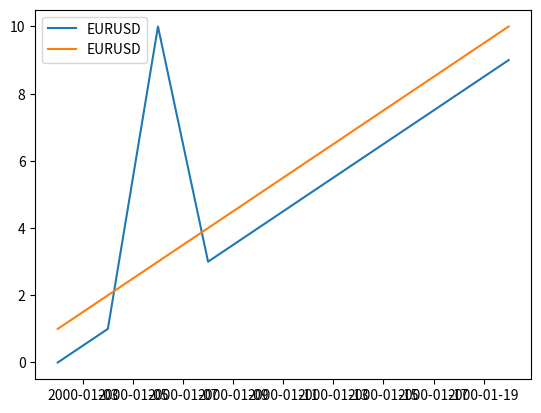

Generate this figure with matplotlib:
#!/usr/bin/env python3
# -*- coding: utf-8 -*-

import datetime
import bisect
import matplotlib.pyplot as pyplot

class Symbol(list):
    def __init__(self, symbol_name, values, dates):
        if len(values) != len(dates):
            raise(ValueError, "Values and dates must be the same size")
        list.__init__(self, values)
        self.dates = dates
        self.symbol_name = symbol_name
        
        self.data_updated = False
        
    def _dt_to_idx(self, date, left=None):
        if date is None:
            return None
        if left is None:
            i = bisect.bisect_left(self.dates, date)
            if i != len(self.dates) and self.dates[i] == date:
                return i
            raise(ValueError)
        elif left == True:
            # Find leftmost item greater than or equal to date
            i = bisect.bisect_left(self.dates, date)
            if i != len(self.dates):
                return i
            raise ValueError
        else:
            # Find rightmost value less than x
            i = bisect.bisect_left(self.dates, date)
            if i:
                return i
            raise ValueError

    def __getitem__(self, arg):
        if isinstance(arg, slice):
            if ((isinstance(arg.start, int) or (arg.start == None)) and (isinstance(arg.stop, int) or (arg.stop == None))):
                return Symbol(self.symbol_name, list.__getitem__(self, arg), list.__getitem__(self.dates, arg))
            elif ((isinstance(arg.start, datetime.datetime) or (arg.start == None)) and (isinstance(arg.stop, datetime.datetime) or (arg.stop == None))):
                start = self._dt_to_idx(arg.start, left=True)
                stop = self._dt_to_idx(arg.stop, left=False)
                s = slice(start, stop)
                return Symbol(self.symbol_name, list.__getitem__(self, s), list.__getitem__(self.dates, s))
            else:
                raise(TypeError, "Invalid argument type.")  
        elif isinstance(arg, datetime.datetime):
            index = self._dt_to_idx(arg)
            return list.__getitem__(self, index)
        elif isinstance(arg, int):
            if arg < 0:
                arg += len(self)
            if arg >= len(self):
                raise(IndexError, "index out of range {}".format(arg))
            return (self.dates[arg], list.__getitem__(self, arg))
        else:
            raise(TypeError, "Invalid argument type.")  
    
    def __str__(self):
        output = "Symbol name: " + self.symbol_name + "\n"
        size = list.__len__(self)
        if size < 20:
            for i in range(size):
                output += "  " + str(self.dates[i]) + ": " + str(list.__getitem__(self, i)) + "\n"
        else:
            for i in range(5):
                output += "  " + str(self.dates[i]) + ": " + str(list.__getitem__(self, i)) + "\n"
            output += "    ...\n"
            for i in range(5, 0, -1):
                output += "  " + str(self.dates[i]) + ": " + str(list.__getitem__(self, i)) + "\n"
        output += "Number of elements: " + str(len(self.dates)) + "\n"
        return output

    def __delitem__(self, arg):
        if isinstance(arg, int):
            list.__delitem__(self, arg)
            list.__delitem__(self.dates, arg)
        elif isinstance(arg, datetime.datetime):
            index = self._dt_to_idx(arg)
            list.__delitem__(self, index)
            list.__delitem__(self.dates, index)
    
    def __iter__(self):
        for element in zip(self.dates, list.__getitem__(self, slice(None, None))):
            yield element

    def append(self, values, dates=None):
        """Append values to the values and dates fields
           There are three append possibilities:
               Append another Symbol object
               Append two lists of values and dates
               Append single element with date
        """
        if dates is None:
            if isinstance(values, Symbol):
                list.extend(self, list(zip(*list(values)))[1]) #blah!
                list.extend(self.dates, values.dates)
            else:
                raise(TypeError, "Only Symbol object, 2 lists of values/dates and single values/date can be appended.")    
        else:
            if isinstance(values, list) and isinstance(dates, list):
                if len(values) != len(dates):
                    raise(ValueError, "values and dates must be the same size")
                list.extend(self, values)
                list.extend(self.dates, dates)
            elif isinstance(dates, datetime.datetime):
                list.append(self, values)
                list.append(self.dates, dates)
            else:
                raise(TypeError, "Only Symbol object, 2 lists of values/dates and single values/date can be appended.")  
    
    def plot(self):
        data = list(zip(*list(self)))
        pyplot.line = pyplot.plot(data[0], data[1], label=self.symbol_name)
        pyplot.legend(loc='upper left')
        pyplot.show()

    
    def save(self, path):
        if self.data_updated:
            # save to disk
            pass
    
    def load(self, path):
        pass


if __name__ == '__main__':
    symbol = Symbol("EURUSD", [(0,1), (1,2), (10,3), (3,4), (4,5), (5,6), (6,7), (7,8), (8,9), (9,10)], [datetime.datetime(2000, 1, (1+i)*2) for i in range (10)])

    print(symbol)
    
    # INDEXING TESTS
    #print(symbol[:])
    #print(symbol[1:3])
    #print(symbol[1:-1])
    #print(symbol[1])
    #print(symbol[datetime.datetime(2000, 1, 4)])
    #print(symbol[datetime.datetime(2000, 1, 4, hour=20, minute=30, second=0):])
    #print(symbol[:datetime.datetime(2000, 1, 4, hour=20, minute=30, second=0)])
    #print(symbol[datetime.datetime(2000, 1, 5, hour=23, minute=59, second=59):datetime.datetime(2000, 1, 10, hour=0, minute=0, second=1)])
    
    # DELETE TESTS
    #symbol.__delitem__(datetime.datetime(2000, 1, 4))
    #symbol.__delitem__(2)
    #symbol.__delitem__(-1)
    #symbol.__delitem__(datetime.datetime(2000, 1, 4, hour=20, minute=30, second=0))
    #print(symbol)

    # ITER TESTS
    #for i in symbol:
    #    print(i)

    # APPEND TESTS
    #symbol2 = Symbol("EURUSD", [(11,12), (12,13), (13,14)], [datetime.datetime(2001, 1, (1+i)*2) for i in range (3)])
    #symbol.append(symbol2)
    #symbol.append([(11,12), (12,13), (13,14)], [datetime.datetime(2001, 1, (1+i)*2) for i in range (3)])
    #symbol.append((11,12), datetime.datetime(2001, 1, 4))
    #symbol.append([(11,12), (12,13)], [datetime.datetime(2001, 1, (1+i)*2) for i in range (3)])
    
    #print(symbol)
    
    symbol.plot()

# vim: tabstop=4 expandtab shiftwidth=4 softtabstop=4    